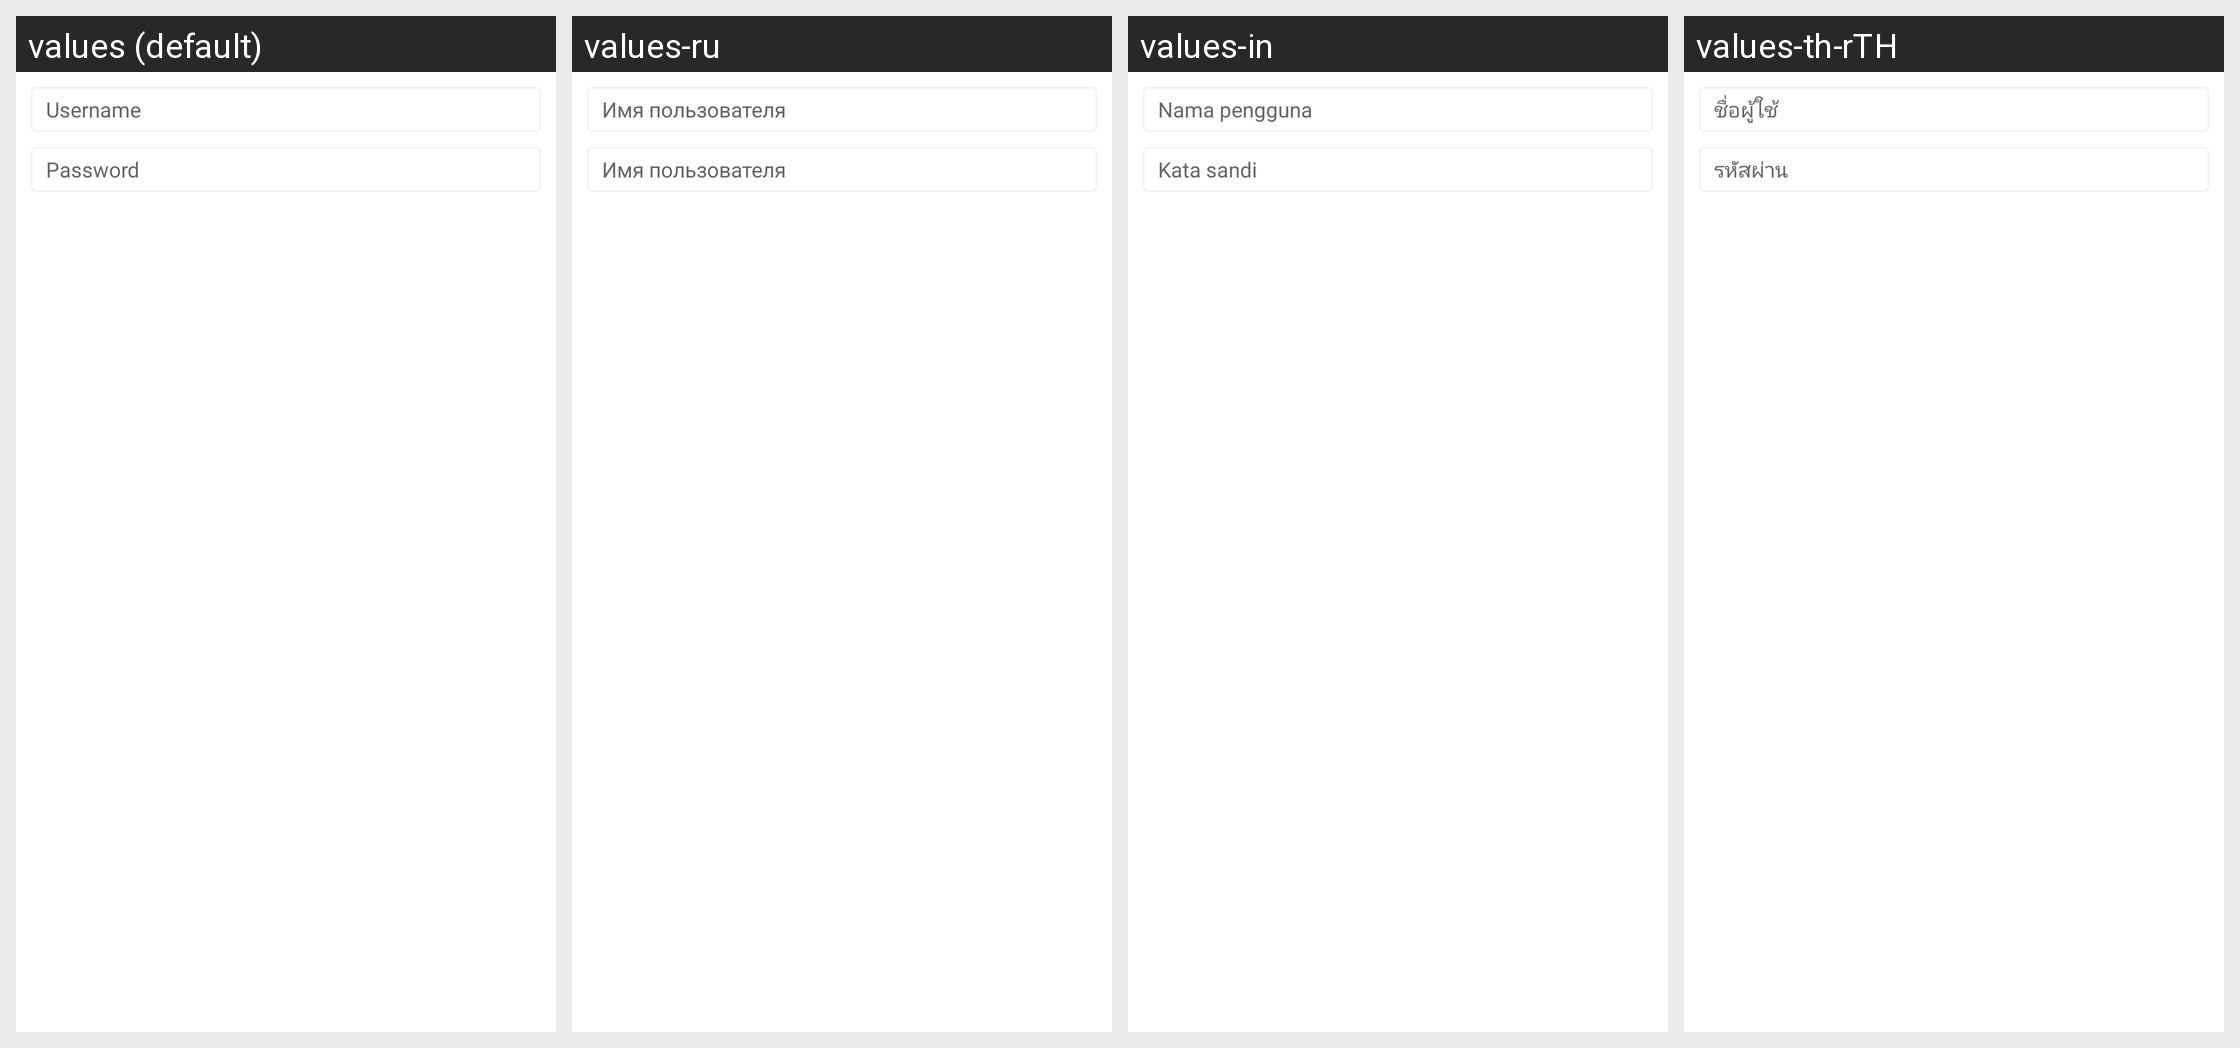

The Android screen above is rendered under several locales of the same app. Produce the string resources it draws, with the default and per-locale values.
Android screen res/layout/dialog_http_auth_request.xml rendered under 4 locales, left to right: values (default), values-ru, values-in, values-th-rTH. Device: Nexus 5 (rendered at 1080×1920; each locale shown at half size, 540×960, under a caption strip naming it); theme CustomTheme.
Other locales in the repository, not shown: values-ar, values-en, values-es, values-fr, values-hi-rIN, values-pt, values-tr, values-zh.
Strings drawn on this screen, with the default value and each locale's value (text and hints the layout hard-codes, and strings that could not be matched under every locale, appear in the picture but are not listed):

auth_request_username
  values: Username
  values-ru: Имя пользователя
  values-in: Nama pengguna
  values-th-rTH: ชื่อผู้ใช้

auth_request_password
  values: Password
  values-ru: Имя пользователя
  values-in: Kata sandi
  values-th-rTH: รหัสผ่าน
